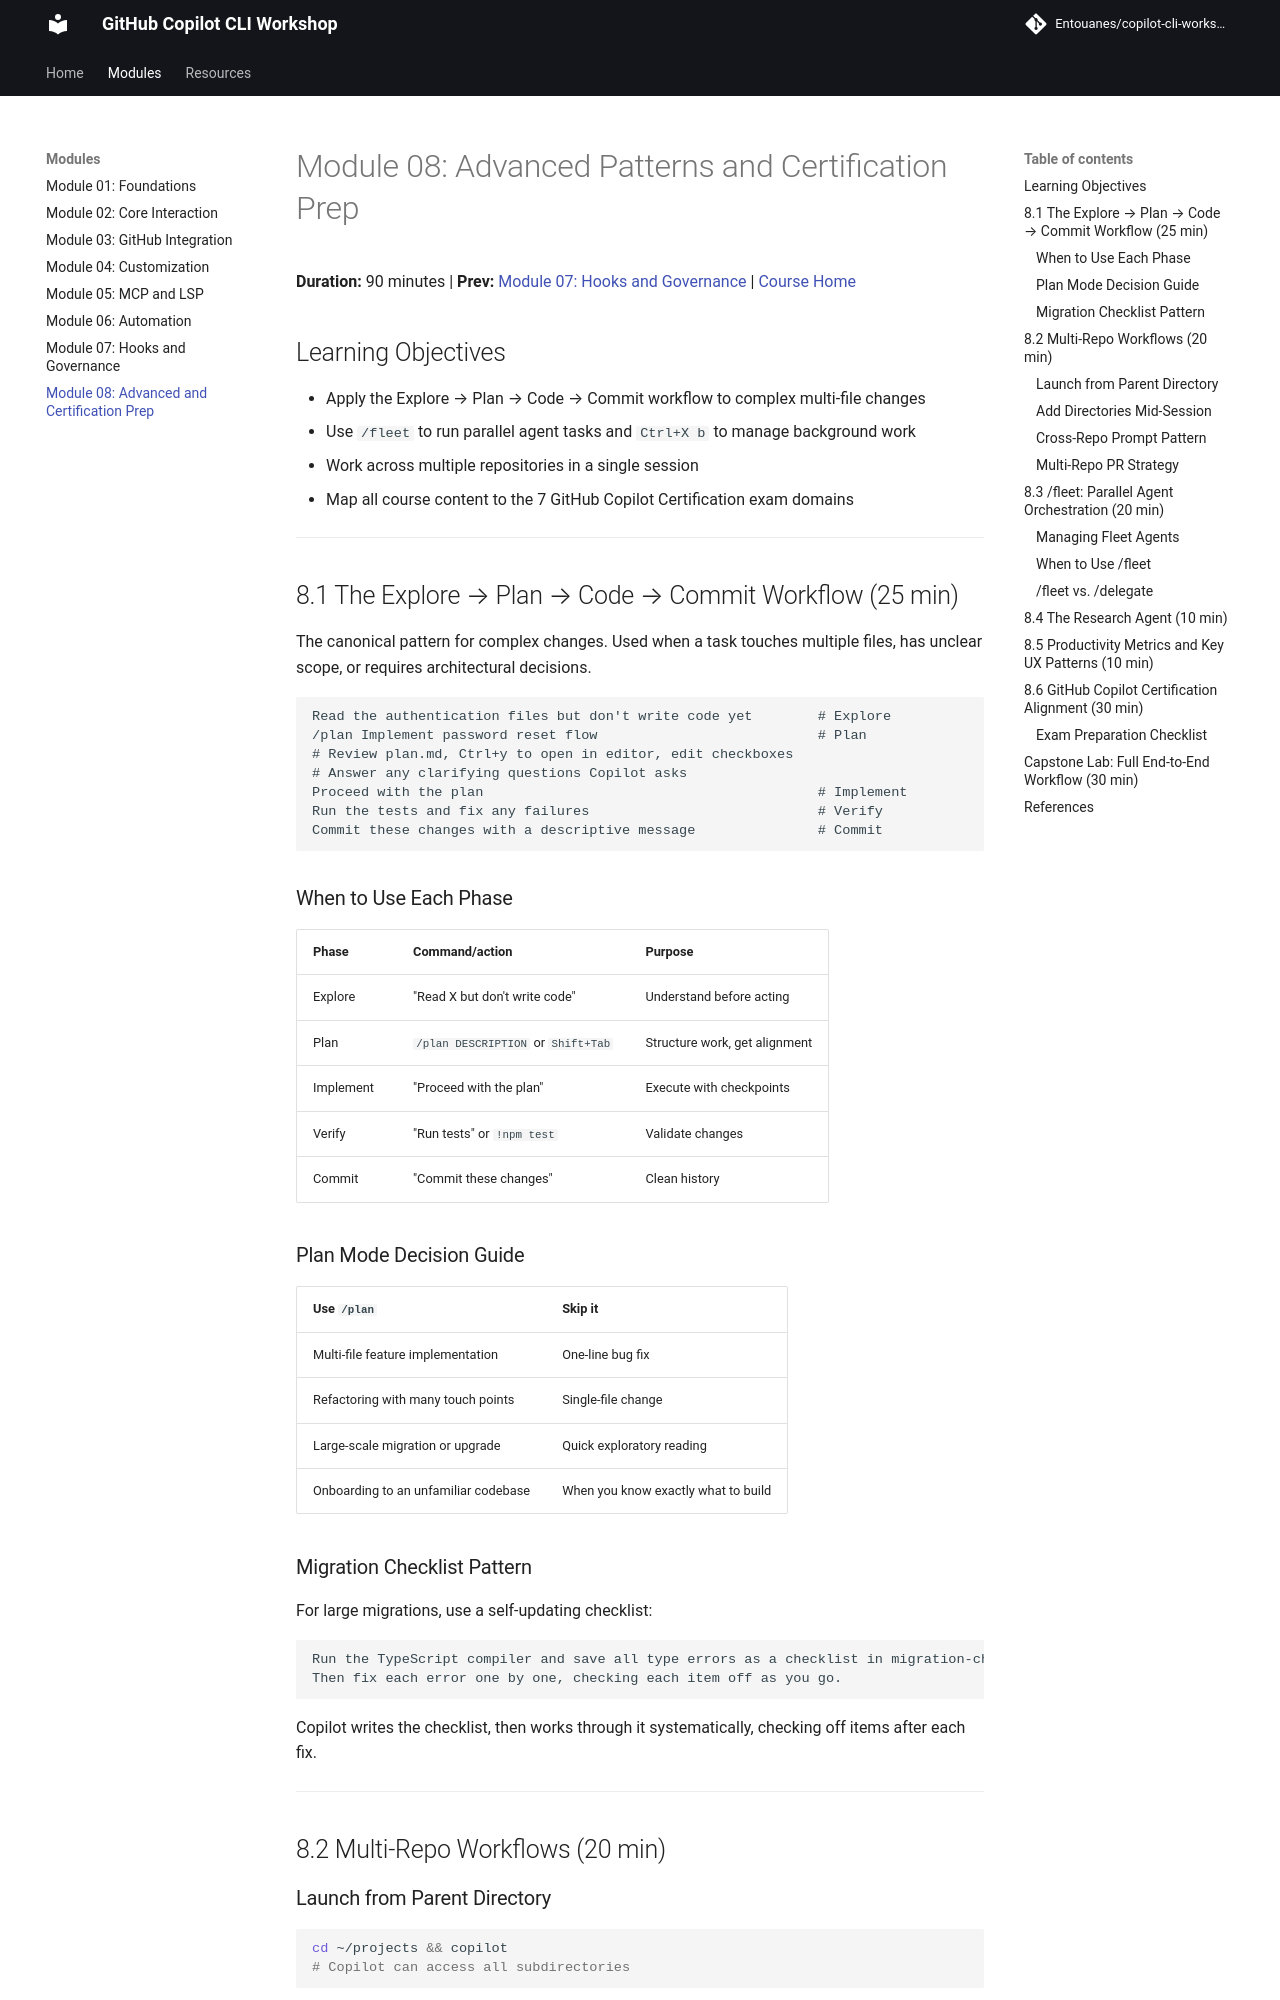

repository: Entouanes/copilot-cli-workshop · page: modules/08-advanced-and-certification/index.html · generator: mkdocs

# Module 08: Advanced Patterns and Certification Prep

**Duration:** 90 minutes | **Prev:** [Module 07: Hooks and Governance](07-hooks-and-governance.md) | [Course Home](../index.md)

## Learning Objectives

- Apply the Explore → Plan → Code → Commit workflow to complex multi-file changes
- Use `/fleet` to run parallel agent tasks and `Ctrl+X b` to manage background work
- Work across multiple repositories in a single session
- Map all course content to the 7 GitHub Copilot Certification exam domains

---

## 8.1 The Explore → Plan → Code → Commit Workflow (25 min)

The canonical pattern for complex changes. Used when a task touches multiple files, has unclear scope, or requires architectural decisions.

```text
Read the authentication files but don't write code yet        # Explore
/plan Implement password reset flow                           # Plan
# Review plan.md, Ctrl+y to open in editor, edit checkboxes
# Answer any clarifying questions Copilot asks
Proceed with the plan                                         # Implement
Run the tests and fix any failures                            # Verify
Commit these changes with a descriptive message               # Commit
```

### When to Use Each Phase

| Phase | Command/action | Purpose |
|---|---|---|
| Explore | "Read X but don't write code" | Understand before acting |
| Plan | `/plan DESCRIPTION` or `Shift+Tab` | Structure work, get alignment |
| Implement | "Proceed with the plan" | Execute with checkpoints |
| Verify | "Run tests" or `!npm test` | Validate changes |
| Commit | "Commit these changes" | Clean history |

### Plan Mode Decision Guide

| Use `/plan` | Skip it |
|---|---|
| Multi-file feature implementation | One-line bug fix |
| Refactoring with many touch points | Single-file change |
| Large-scale migration or upgrade | Quick exploratory reading |
| Onboarding to an unfamiliar codebase | When you know exactly what to build |

### Migration Checklist Pattern

For large migrations, use a self-updating checklist:

```text
Run the TypeScript compiler and save all type errors as a checklist in migration-checklist.md.
Then fix each error one by one, checking each item off as you go.
```

Copilot writes the checklist, then works through it systematically, checking off items after each fix.

---

## 8.2 Multi-Repo Workflows (20 min)

### Launch from Parent Directory

```bash
cd ~/projects && copilot
# Copilot can access all subdirectories
```

### Add Directories Mid-Session

```bash
/add-dir /Users/me/projects/auth-service
/add-dir /Users/me/projects/frontend
/list-dirs     # verify what's accessible
```
